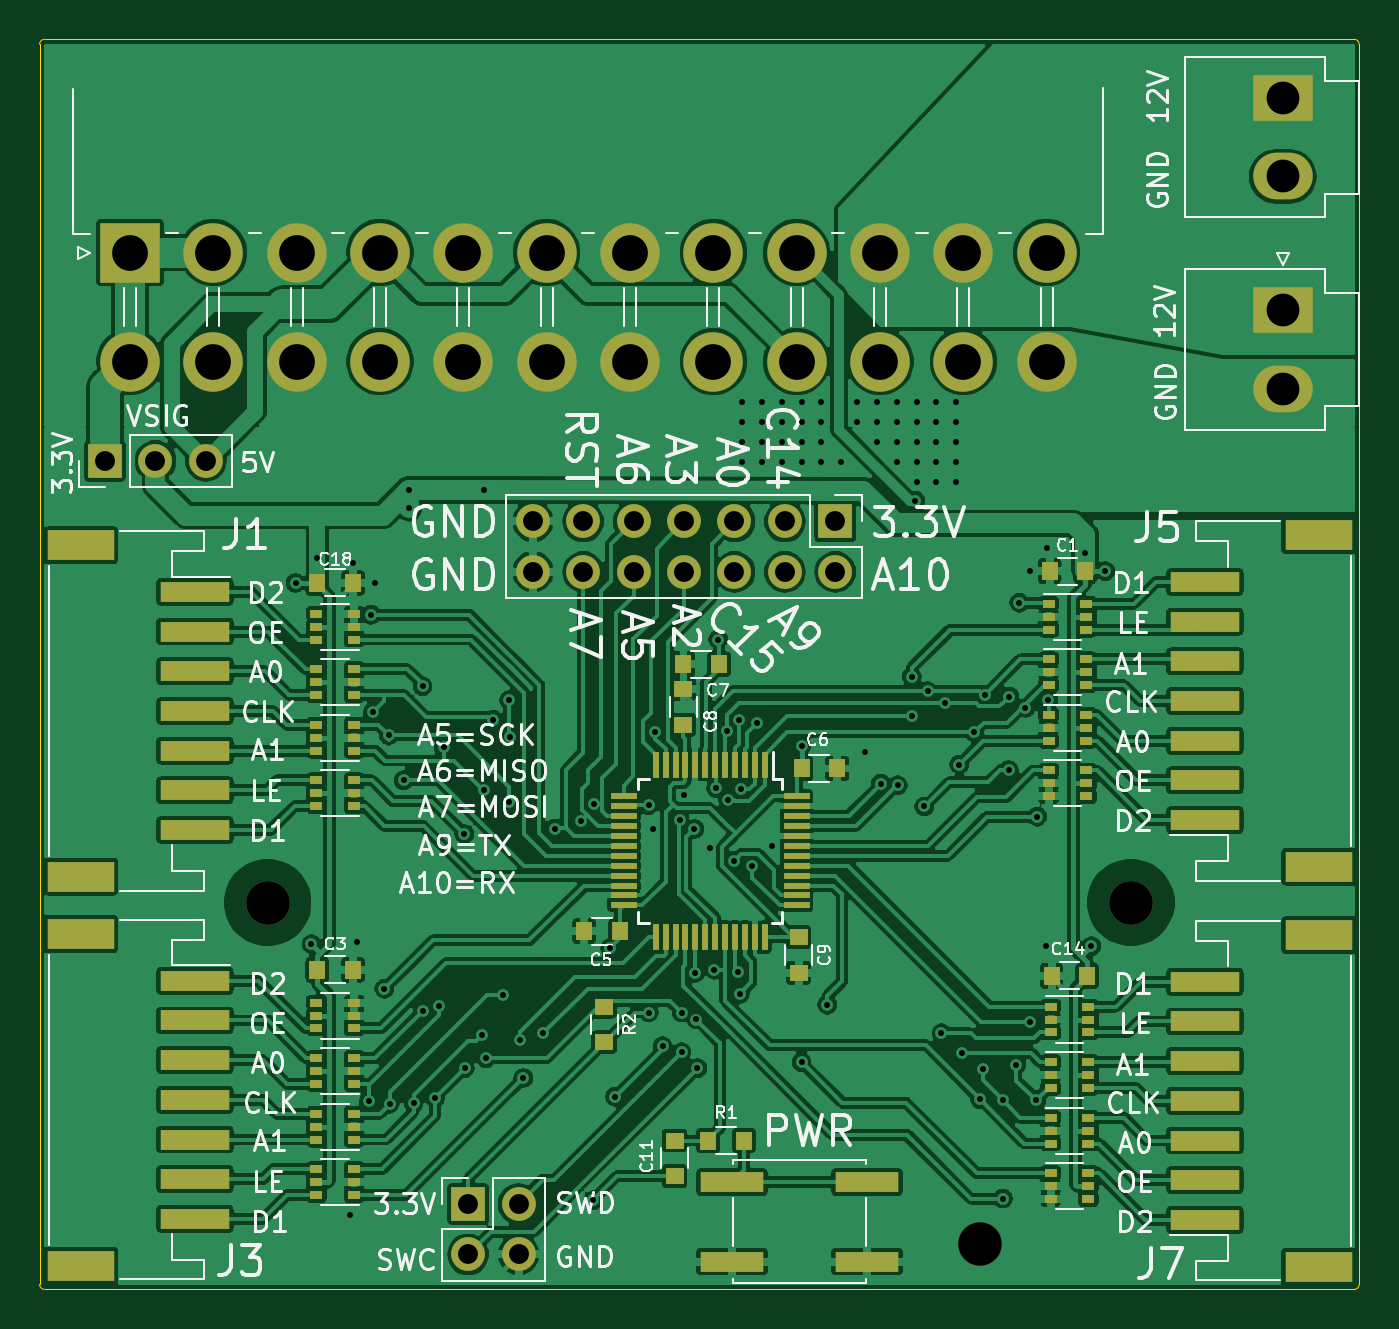
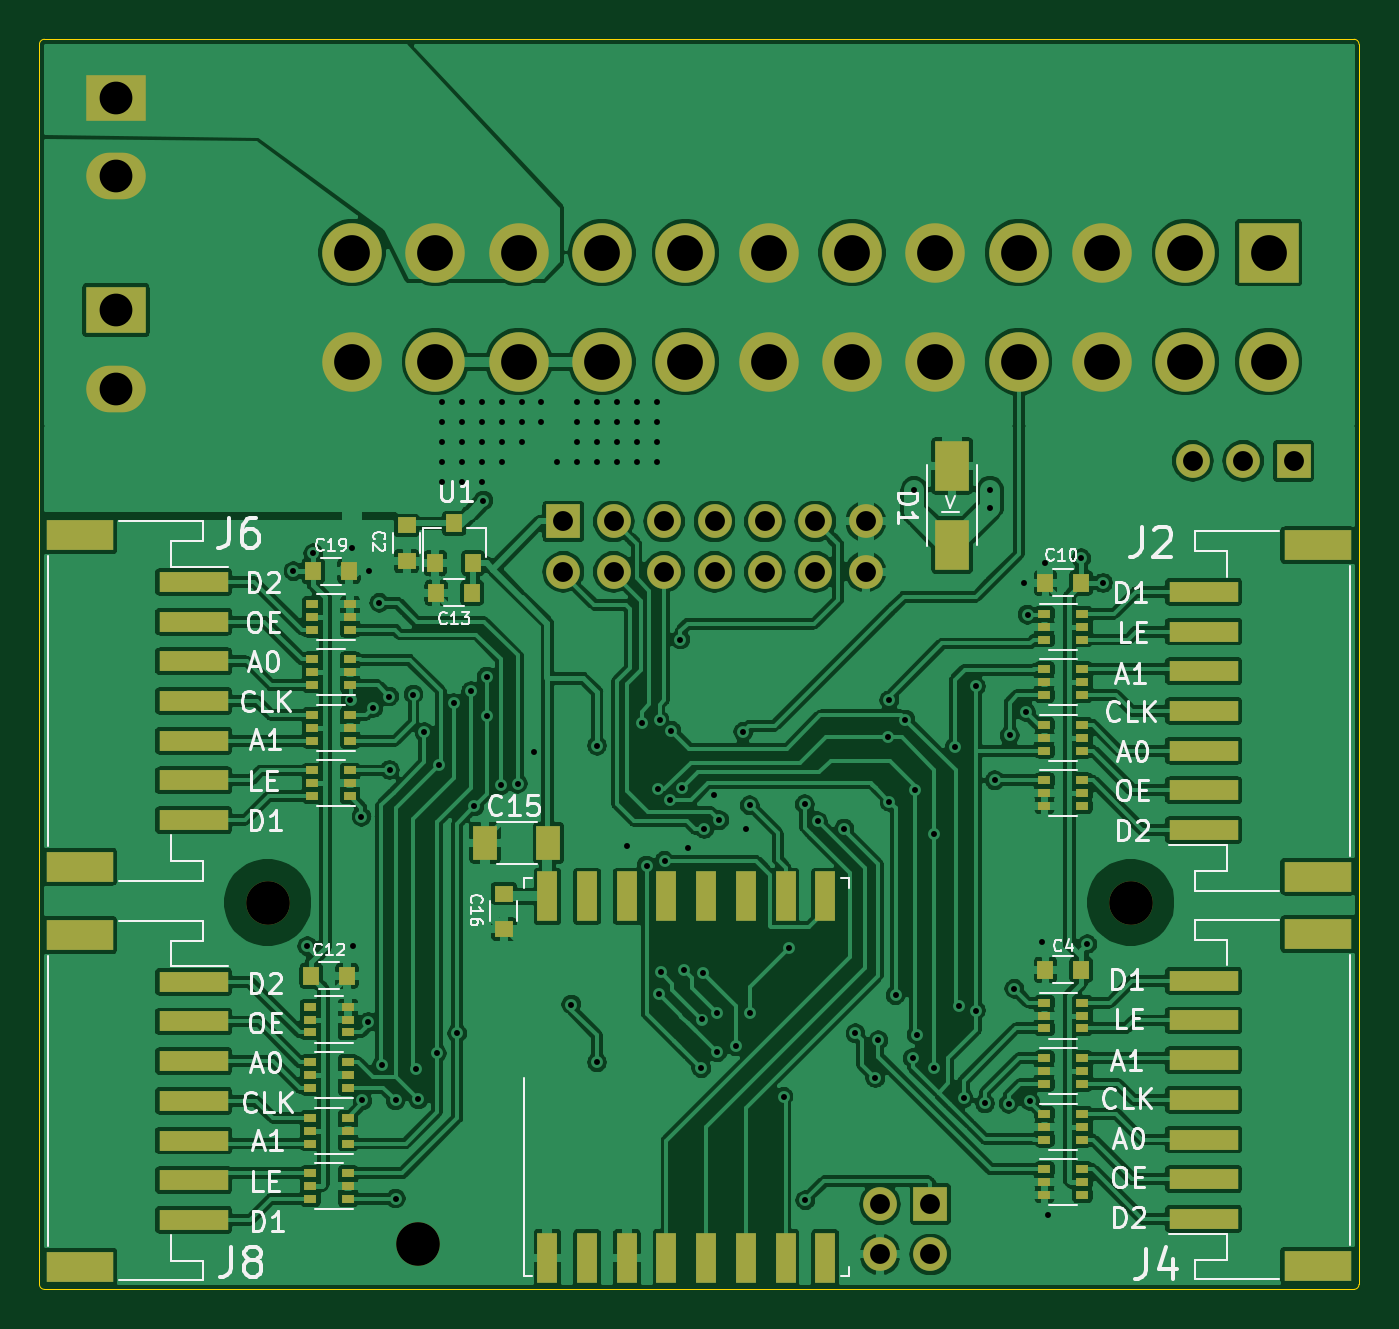
Circuit board: 8 layer files. Board 66.5 x 63.0 mm.
- bottom_copper: LEDPanelControllerV2-B_Cu.gbr (461032 bytes)
- bottom_mask: LEDPanelControllerV2-B_Mask.gbr (6948 bytes)
- bottom_silk: LEDPanelControllerV2-B_SilkS.gbr (32024 bytes)
- outline: LEDPanelControllerV2-Edge_Cuts.gbr (1030 bytes)
- top_copper: LEDPanelControllerV2-F_Cu.gbr (453164 bytes)
- top_mask: LEDPanelControllerV2-F_Mask.gbr (8015 bytes)
- top_silk: LEDPanelControllerV2-F_SilkS.gbr (65509 bytes)
- drill: LEDPanelControllerV2.drl (3714 bytes)

=== bottom_copper: LEDPanelControllerV2-B_Cu.gbr (461032 bytes, source omitted) ===
=== bottom_mask: LEDPanelControllerV2-B_Mask.gbr ===
G04 #@! TF.GenerationSoftware,KiCad,Pcbnew,(5.1.2)-2*
G04 #@! TF.CreationDate,2019-09-22T20:07:18+01:00*
G04 #@! TF.ProjectId,LEDPanelControllerV2,4c454450-616e-4656-9c43-6f6e74726f6c,rev?*
G04 #@! TF.SameCoordinates,Original*
G04 #@! TF.FileFunction,Soldermask,Bot*
G04 #@! TF.FilePolarity,Negative*
%FSLAX46Y46*%
G04 Gerber Fmt 4.6, Leading zero omitted, Abs format (unit mm)*
G04 Created by KiCad (PCBNEW (5.1.2)-2) date 2019-09-22 20:07:18*
%MOMM*%
%LPD*%
G04 APERTURE LIST*
%ADD10C,2.200000*%
%ADD11R,1.700000X2.500000*%
%ADD12R,1.000000X2.500000*%
%ADD13R,0.800000X0.900000*%
%ADD14R,0.650000X0.400000*%
%ADD15R,0.900000X0.800000*%
%ADD16R,1.700000X1.700000*%
%ADD17O,1.700000X1.700000*%
%ADD18R,3.000000X2.350000*%
%ADD19O,3.000000X2.350000*%
%ADD20R,3.000000X3.000000*%
%ADD21C,3.000000*%
%ADD22R,3.500000X1.000000*%
%ADD23R,3.400000X1.500000*%
%ADD24R,1.200000X1.700000*%
G04 APERTURE END LIST*
D10*
X160800000Y-116225000D03*
D11*
X133900000Y-77000000D03*
X133900000Y-81000000D03*
D12*
X154300000Y-116900000D03*
X152300000Y-116900000D03*
X150300000Y-116900000D03*
X148300000Y-116900000D03*
X146300000Y-116900000D03*
X144300000Y-116900000D03*
X142300000Y-116900000D03*
X140300000Y-116900000D03*
X140300000Y-98700000D03*
X142300000Y-98700000D03*
X144300000Y-98700000D03*
X146300000Y-98700000D03*
X148300000Y-98700000D03*
X150300000Y-98700000D03*
X152300000Y-98700000D03*
X154300000Y-98700000D03*
D13*
X159950000Y-81900000D03*
X158050000Y-81900000D03*
X159000000Y-79900000D03*
D10*
X124900000Y-99025000D03*
X168400000Y-99025000D03*
D14*
X164250000Y-85250000D03*
X164250000Y-83950000D03*
X166150000Y-84600000D03*
X164250000Y-84600000D03*
X166150000Y-83950000D03*
X166150000Y-85250000D03*
X164250000Y-88050000D03*
X164250000Y-86750000D03*
X166150000Y-87400000D03*
X164250000Y-87400000D03*
X166150000Y-86750000D03*
X166150000Y-88050000D03*
X164250000Y-90850000D03*
X164250000Y-89550000D03*
X166150000Y-90200000D03*
X164250000Y-90200000D03*
X166150000Y-89550000D03*
X166150000Y-90850000D03*
X164250000Y-93650000D03*
X164250000Y-92350000D03*
X166150000Y-93000000D03*
X164250000Y-93000000D03*
X166150000Y-92350000D03*
X166150000Y-93650000D03*
X164350000Y-105550000D03*
X164350000Y-104250000D03*
X166250000Y-104900000D03*
X164350000Y-104900000D03*
X166250000Y-104250000D03*
X166250000Y-105550000D03*
X164350000Y-108350000D03*
X164350000Y-107050000D03*
X166250000Y-107700000D03*
X164350000Y-107700000D03*
X166250000Y-107050000D03*
X166250000Y-108350000D03*
X164350000Y-111150000D03*
X164350000Y-109850000D03*
X166250000Y-110500000D03*
X164350000Y-110500000D03*
X166250000Y-109850000D03*
X166250000Y-111150000D03*
X164350000Y-113950000D03*
X164350000Y-112650000D03*
X166250000Y-113300000D03*
X164350000Y-113300000D03*
X166250000Y-112650000D03*
X166250000Y-113950000D03*
X129250000Y-112450000D03*
X129250000Y-113750000D03*
X127350000Y-113100000D03*
X129250000Y-113100000D03*
X127350000Y-113750000D03*
X127350000Y-112450000D03*
X129250000Y-90050000D03*
X129250000Y-91350000D03*
X127350000Y-90700000D03*
X129250000Y-90700000D03*
X127350000Y-91350000D03*
X127350000Y-90050000D03*
X129250000Y-109650000D03*
X129250000Y-110950000D03*
X127350000Y-110300000D03*
X129250000Y-110300000D03*
X127350000Y-110950000D03*
X127350000Y-109650000D03*
X129250000Y-92850000D03*
X129250000Y-94150000D03*
X127350000Y-93500000D03*
X129250000Y-93500000D03*
X127350000Y-94150000D03*
X127350000Y-92850000D03*
X129250000Y-87250000D03*
X129250000Y-88550000D03*
X127350000Y-87900000D03*
X129250000Y-87900000D03*
X127350000Y-88550000D03*
X127350000Y-87250000D03*
X129250000Y-104050000D03*
X129250000Y-105350000D03*
X127350000Y-104700000D03*
X129250000Y-104700000D03*
X127350000Y-105350000D03*
X127350000Y-104050000D03*
X129250000Y-106850000D03*
X129250000Y-108150000D03*
X127350000Y-107500000D03*
X129250000Y-107500000D03*
X127350000Y-108150000D03*
X127350000Y-106850000D03*
X129250000Y-84450000D03*
X129250000Y-85750000D03*
X127350000Y-85100000D03*
X129250000Y-85100000D03*
X127350000Y-85750000D03*
X127350000Y-84450000D03*
D15*
X161400000Y-81800000D03*
X161400000Y-80000000D03*
D13*
X159900000Y-83400000D03*
X158100000Y-83400000D03*
X164400000Y-102700000D03*
X166200000Y-102700000D03*
X164300000Y-82300000D03*
X166100000Y-82300000D03*
X129200000Y-102400000D03*
X127400000Y-102400000D03*
X129200000Y-82900000D03*
X127400000Y-82900000D03*
D16*
X153500000Y-79800000D03*
D17*
X153500000Y-82340000D03*
X150960000Y-79800000D03*
X150960000Y-82340000D03*
X148420000Y-79800000D03*
X148420000Y-82340000D03*
X145880000Y-79800000D03*
X145880000Y-82340000D03*
X143340000Y-79800000D03*
X143340000Y-82340000D03*
X140800000Y-79800000D03*
X140800000Y-82340000D03*
X138260000Y-79800000D03*
X138260000Y-82340000D03*
D18*
X176050000Y-58450000D03*
D19*
X176050000Y-62410000D03*
D20*
X117950000Y-66250000D03*
D21*
X122150000Y-66250000D03*
X126350000Y-66250000D03*
X130550000Y-66250000D03*
X134750000Y-66250000D03*
X138950000Y-66250000D03*
X143150000Y-66250000D03*
X147350000Y-66250000D03*
X151550000Y-66250000D03*
X155750000Y-66250000D03*
X159950000Y-66250000D03*
X164150000Y-66250000D03*
X117950000Y-71750000D03*
X122150000Y-71750000D03*
X126350000Y-71750000D03*
X130550000Y-71750000D03*
X134750000Y-71750000D03*
X138950000Y-71750000D03*
X143150000Y-71750000D03*
X147350000Y-71750000D03*
X151550000Y-71750000D03*
X155750000Y-71750000D03*
X159950000Y-71750000D03*
X164150000Y-71750000D03*
D16*
X135000000Y-114200000D03*
D17*
X137540000Y-114200000D03*
X135000000Y-116740000D03*
X137540000Y-116740000D03*
D16*
X116700000Y-76750000D03*
D17*
X119240000Y-76750000D03*
X121780000Y-76750000D03*
D22*
X121225000Y-95350000D03*
X121225000Y-93350000D03*
X121225000Y-91350000D03*
X121225000Y-89350000D03*
X121225000Y-87350000D03*
X121225000Y-85350000D03*
X121225000Y-83350000D03*
D23*
X115475000Y-97700000D03*
X115475000Y-81000000D03*
D24*
X157450000Y-96000000D03*
X154250000Y-96000000D03*
D15*
X156500000Y-100350000D03*
X156500000Y-98550000D03*
D22*
X172125000Y-103000000D03*
X172125000Y-105000000D03*
X172125000Y-107000000D03*
X172125000Y-109000000D03*
X172125000Y-111000000D03*
X172125000Y-113000000D03*
X172125000Y-115000000D03*
D23*
X177875000Y-100650000D03*
X177875000Y-117350000D03*
D22*
X172125000Y-82850000D03*
X172125000Y-84850000D03*
X172125000Y-86850000D03*
X172125000Y-88850000D03*
X172125000Y-90850000D03*
X172125000Y-92850000D03*
X172125000Y-94850000D03*
D23*
X177875000Y-80500000D03*
X177875000Y-97200000D03*
D22*
X121225000Y-114950000D03*
X121225000Y-112950000D03*
X121225000Y-110950000D03*
X121225000Y-108950000D03*
X121225000Y-106950000D03*
X121225000Y-104950000D03*
X121225000Y-102950000D03*
D23*
X115475000Y-117300000D03*
X115475000Y-100600000D03*
D18*
X176050000Y-69150000D03*
D19*
X176050000Y-73110000D03*
M02*

=== bottom_silk: LEDPanelControllerV2-B_SilkS.gbr (32024 bytes, source omitted) ===
=== outline: LEDPanelControllerV2-Edge_Cuts.gbr ===
G04 #@! TF.GenerationSoftware,KiCad,Pcbnew,(5.1.2)-2*
G04 #@! TF.CreationDate,2019-09-22T20:07:18+01:00*
G04 #@! TF.ProjectId,LEDPanelControllerV2,4c454450-616e-4656-9c43-6f6e74726f6c,rev?*
G04 #@! TF.SameCoordinates,Original*
G04 #@! TF.FileFunction,Profile,NP*
%FSLAX46Y46*%
G04 Gerber Fmt 4.6, Leading zero omitted, Abs format (unit mm)*
G04 Created by KiCad (PCBNEW (5.1.2)-2) date 2019-09-22 20:07:18*
%MOMM*%
%LPD*%
G04 APERTURE LIST*
%ADD10C,0.050000*%
G04 APERTURE END LIST*
D10*
X113400000Y-55750000D02*
G75*
G02X113650000Y-55500000I250000J0D01*
G01*
X113650000Y-118500000D02*
G75*
G02X113400000Y-118250000I0J250000D01*
G01*
X179900000Y-118250000D02*
G75*
G02X179650000Y-118500000I-250000J0D01*
G01*
X179650000Y-55500000D02*
G75*
G02X179900000Y-55750000I0J-250000D01*
G01*
X113650000Y-55500000D02*
X179650000Y-55500000D01*
X113400000Y-118250000D02*
X113400000Y-55750000D01*
X179650000Y-118500000D02*
X113650000Y-118500000D01*
X179900000Y-55750000D02*
X179900000Y-118250000D01*
M02*

=== top_copper: LEDPanelControllerV2-F_Cu.gbr (453164 bytes, source omitted) ===
=== top_mask: LEDPanelControllerV2-F_Mask.gbr (8015 bytes, source omitted) ===
=== top_silk: LEDPanelControllerV2-F_SilkS.gbr (65509 bytes, source omitted) ===
=== drill: LEDPanelControllerV2.drl ===
M48
; DRILL file {KiCad (5.1.2)-2} date 22/09/2019 20:07:16
; FORMAT={-:-/ absolute / inch / decimal}
; #@! TF.CreationDate,2019-09-22T20:07:16+01:00
; #@! TF.GenerationSoftware,Kicad,Pcbnew,(5.1.2)-2
FMAT,2
INCH
T1C0.0118
T2C0.0394
T3C0.0650
T4C0.0709
T5C0.0866
%
G90
G05
T1
X4.9724Y-3.2638
X5.0039Y-3.9803
X5.0157Y-3.2146
X5.0807Y-4.5177
X5.0866Y-3.2244
X5.0945Y-3.9764
X5.1181Y-4.2913
X5.122Y-3.3268
X5.126Y-3.5197
X5.1299Y-3.2638
X5.1486Y-4.0689
X5.1575Y-3.5659
X5.1594Y-4.2972
X5.187Y-3.6555
X5.1969Y-3.0787
X5.1969Y-3.1142
X5.2067Y-4.2963
X5.2244Y-3.4685
X5.2244Y-4.1122
X5.249Y-4.2864
X5.2579Y-4.1033
X5.2667Y-3.5896
X5.3071Y-3.7618
X5.3081Y-4.2264
X5.3425Y-4.1604
X5.3455Y-3.6742
X5.3468Y-3.0791
X5.3504Y-4.2067
X5.3647Y-3.5349
X5.3839Y-4.0817
X5.3962Y-3.6983
X5.3967Y-3.4961
X5.3986Y-3.5699
X5.4183Y-4.1713
X5.4242Y-4.2461
X5.4636Y-4.1575
X5.4862Y-3.751
X5.5384Y-3.7362
X5.563Y-4.4882
X5.564Y-3.7028
X5.5965Y-3.9882
X5.6063Y-4.2835
X5.6732Y-3.7047
X5.6732Y-4.1161
X5.6811Y-3.752
X5.686Y-3.5591
X5.7008Y-4.1831
X5.7343Y-3.7343
X5.7382Y-4.1161
X5.7382Y-4.1949
X5.7441Y-3.685
X5.7638Y-3.752
X5.7657Y-4.0374
X5.7677Y-4.1299
X5.7697Y-4.2264
X5.7953Y-3.7895
X5.8031Y-4.0315
X5.8071Y-3.6713
X5.811Y-3.376
X5.8287Y-3.5571
X5.8307Y-3.6949
X5.8425Y-3.815
X5.8504Y-4.0354
X5.8524Y-3.5354
X5.8543Y-4.0787
X5.8563Y-3.6732
X5.8583Y-2.9055
X5.8583Y-2.9449
X5.8583Y-2.9843
X5.8583Y-3.0236
X5.878Y-3.8248
X5.8878Y-3.5413
X5.8976Y-2.9055
X5.8976Y-2.9449
X5.8976Y-2.9843
X5.8976Y-3.0236
X5.9173Y-3.7854
X5.937Y-2.9055
X5.937Y-2.9449
X5.937Y-2.9843
X5.937Y-3.0236
X5.9764Y-2.9055
X5.9764Y-2.9449
X5.9764Y-2.9843
X5.9764Y-3.0236
X5.9764Y-3.5866
X5.9764Y-4.2146
X6.0157Y-2.9055
X6.0157Y-2.9449
X6.0157Y-2.9843
X6.0157Y-3.0236
X6.0276Y-4.1004
X6.0551Y-3.0236
X6.0866Y-2.9055
X6.0866Y-2.9449
X6.1024Y-3.5984
X6.126Y-2.9055
X6.126Y-2.9449
X6.126Y-2.9843
X6.1339Y-3.6624
X6.1654Y-2.9055
X6.1654Y-2.9449
X6.1654Y-2.9843
X6.1654Y-3.0236
X6.1673Y-3.6654
X6.1949Y-3.4498
X6.1949Y-3.5276
X6.2018Y-3.1004
X6.2047Y-2.9055
X6.2047Y-2.9449
X6.2047Y-2.9843
X6.2047Y-3.0236
X6.2047Y-3.063
X6.22Y-3.7072
X6.2264Y-3.4783
X6.2441Y-2.9055
X6.2441Y-2.9449
X6.2441Y-2.9843
X6.2441Y-3.0236
X6.2441Y-3.063
X6.2539Y-4.1575
X6.2608Y-3.502
X6.2835Y-2.9055
X6.2835Y-2.9449
X6.2835Y-2.9843
X6.2835Y-3.0236
X6.2835Y-3.063
X6.2894Y-3.624
X6.2943Y-4.1969
X6.3189Y-3.56
X6.3307Y-4.2884
X6.3356Y-4.2274
X6.3406Y-3.4852
X6.376Y-4.2904
X6.376Y-4.4852
X6.3878Y-3.6348
X6.3888Y-3.4892
X6.4026Y-4.2195
X6.4085Y-3.3031
X6.4203Y-3.5118
X6.4291Y-3.2402
X6.4301Y-4.1348
X6.4419Y-4.2904
X6.4439Y-3.7274
X6.4606Y-3.9843
X6.4626Y-3.1949
X6.4656Y-3.4961
X6.5394Y-3.2047
X6.5512Y-3.9843
X6.5787Y-3.2402
T2
X4.5945Y-3.0217
X4.6945Y-3.0217
X4.7945Y-3.0217
X5.4433Y-3.1417
X5.4433Y-3.2417
X5.5433Y-3.1417
X5.5433Y-3.2417
X5.6433Y-3.1417
X5.6433Y-3.2417
X5.7433Y-3.1417
X5.7433Y-3.2417
X5.8433Y-3.1417
X5.8433Y-3.2417
X5.9433Y-3.1417
X5.9433Y-3.2417
X6.0433Y-3.1417
X6.0433Y-3.2417
X5.315Y-4.4961
X5.315Y-4.5961
X5.415Y-4.4961
X5.415Y-4.5961
T3
X6.9311Y-2.7224
X6.9311Y-2.8783
X6.9311Y-2.3012
X6.9311Y-2.4571
T4
X4.6437Y-2.6083
X4.6437Y-2.8248
X4.8091Y-2.6083
X4.8091Y-2.8248
X4.9744Y-2.6083
X4.9744Y-2.8248
X5.1398Y-2.6083
X5.1398Y-2.8248
X5.3051Y-2.6083
X5.3051Y-2.8248
X5.4705Y-2.6083
X5.4705Y-2.8248
X5.6358Y-2.6083
X5.6358Y-2.8248
X5.8012Y-2.6083
X5.8012Y-2.8248
X5.9665Y-2.6083
X5.9665Y-2.8248
X6.1319Y-2.6083
X6.1319Y-2.8248
X6.2972Y-2.6083
X6.2972Y-2.8248
X6.4626Y-2.6083
X6.4626Y-2.8248
T5
X4.9173Y-3.8986
X6.6299Y-3.8986
X6.3307Y-4.5758
T0
M30

